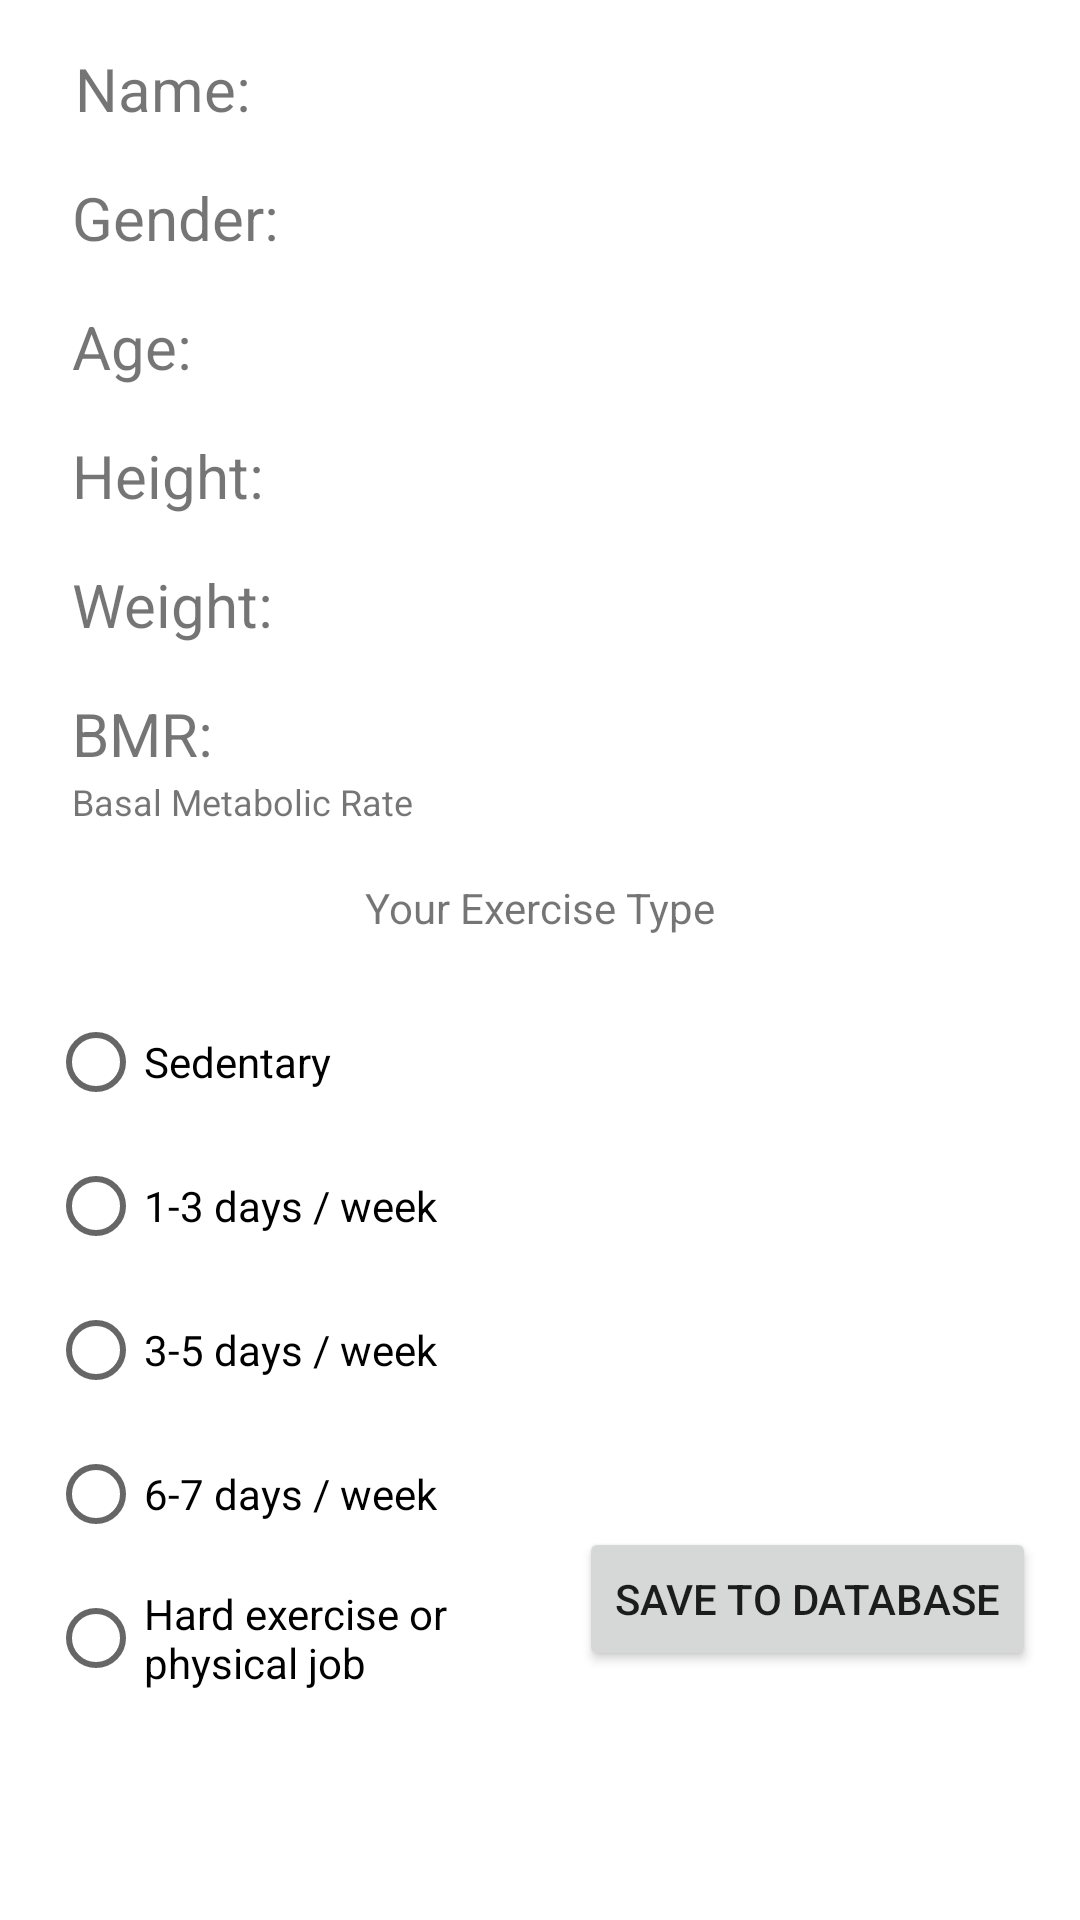

This screen was rendered from an Android layout file. Write that file and the resources it references.
<!-- AndroidManifest.xml: application theme Theme.F21G1_CalorieCalculator -->
<!-- res/layout/activity_recommendations_page.xml -->
<?xml version="1.0" encoding="utf-8"?>
<androidx.constraintlayout.widget.ConstraintLayout xmlns:android="http://schemas.android.com/apk/res/android"
    xmlns:app="http://schemas.android.com/apk/res-auto"
    xmlns:tools="http://schemas.android.com/tools"
    android:layout_width="match_parent"
    android:layout_height="match_parent"
    tools:context=".RecommendationsPage">

    <TextView
        android:id="@+id/labelName"
        android:layout_width="wrap_content"
        android:layout_height="wrap_content"
        android:layout_marginStart="25dp"
        android:layout_marginLeft="25dp"
        android:layout_marginTop="16dp"
        android:text="Name: "
        android:textSize="20sp"
        app:layout_constraintStart_toStartOf="parent"
        app:layout_constraintTop_toTopOf="parent" />

    <TextView
        android:id="@+id/textViewHeightR"
        android:layout_width="wrap_content"
        android:layout_height="wrap_content"
        android:layout_marginStart="152dp"
        android:layout_marginLeft="152dp"
        android:layout_marginTop="16dp"
        android:textSize="20sp"
        app:layout_constraintStart_toStartOf="parent"
        app:layout_constraintTop_toBottomOf="@+id/textViewAgeR" />

    <TextView
        android:id="@+id/textViewWeightR"
        android:layout_width="wrap_content"
        android:layout_height="wrap_content"
        android:layout_marginStart="152dp"
        android:layout_marginLeft="152dp"
        android:layout_marginTop="16dp"
        android:textSize="20sp"
        app:layout_constraintStart_toStartOf="parent"
        app:layout_constraintTop_toBottomOf="@+id/textViewHeightR" />

    <TextView
        android:id="@+id/textViewBMRR"
        android:layout_width="wrap_content"
        android:layout_height="wrap_content"
        android:layout_marginStart="152dp"
        android:layout_marginLeft="152dp"
        android:layout_marginTop="16dp"
        android:textSize="20sp"
        app:layout_constraintStart_toStartOf="parent"
        app:layout_constraintTop_toBottomOf="@+id/textViewWeightR" />

    <TextView
        android:id="@+id/textViewNameR"
        android:layout_width="wrap_content"
        android:layout_height="wrap_content"
        android:layout_marginStart="152dp"
        android:layout_marginLeft="152dp"
        android:layout_marginTop="16dp"
        android:textSize="20sp"
        app:layout_constraintStart_toStartOf="parent"
        app:layout_constraintTop_toTopOf="parent" />

    <TextView
        android:id="@+id/textViewGenderR"
        android:layout_width="wrap_content"
        android:layout_height="wrap_content"
        android:layout_marginStart="152dp"
        android:layout_marginLeft="152dp"
        android:layout_marginTop="16dp"
        android:textSize="20sp"
        app:layout_constraintStart_toStartOf="parent"
        app:layout_constraintTop_toBottomOf="@+id/textViewNameR" />

    <TextView
        android:id="@+id/textViewAgeR"
        android:layout_width="wrap_content"
        android:layout_height="wrap_content"
        android:layout_marginStart="152dp"
        android:layout_marginLeft="152dp"
        android:layout_marginTop="16dp"
        android:textSize="20sp"
        app:layout_constraintStart_toStartOf="parent"
        app:layout_constraintTop_toBottomOf="@+id/textViewGenderR" />

    <TextView
        android:id="@+id/labelGender"
        android:layout_width="wrap_content"
        android:layout_height="wrap_content"
        android:layout_marginStart="24dp"
        android:layout_marginLeft="24dp"
        android:layout_marginTop="16dp"
        android:text="Gender:"
        android:textSize="20sp"
        app:layout_constraintStart_toStartOf="parent"
        app:layout_constraintTop_toBottomOf="@+id/labelName" />

    <TextView
        android:id="@+id/labelAge"
        android:layout_width="wrap_content"
        android:layout_height="wrap_content"
        android:layout_marginStart="24dp"
        android:layout_marginLeft="24dp"
        android:layout_marginTop="16dp"
        android:text="Age:"
        android:textSize="20sp"
        app:layout_constraintStart_toStartOf="parent"
        app:layout_constraintTop_toBottomOf="@+id/labelGender" />

    <TextView
        android:id="@+id/labelHeight"
        android:layout_width="wrap_content"
        android:layout_height="wrap_content"
        android:layout_marginStart="24dp"
        android:layout_marginLeft="24dp"
        android:layout_marginTop="16dp"
        android:text="Height:"
        android:textSize="20sp"
        app:layout_constraintStart_toStartOf="parent"
        app:layout_constraintTop_toBottomOf="@+id/labelAge" />

    <TextView
        android:id="@+id/labelWeight"
        android:layout_width="wrap_content"
        android:layout_height="wrap_content"
        android:layout_marginStart="24dp"
        android:layout_marginLeft="24dp"
        android:layout_marginTop="16dp"
        android:text="Weight:"
        android:textSize="20sp"
        app:layout_constraintStart_toStartOf="parent"
        app:layout_constraintTop_toBottomOf="@+id/labelHeight" />

    <TextView
        android:id="@+id/labelWeight2"
        android:layout_width="wrap_content"
        android:layout_height="wrap_content"
        android:layout_marginStart="24dp"
        android:layout_marginLeft="24dp"
        android:layout_marginTop="16dp"
        android:text="BMR:"
        android:textSize="20sp"
        app:layout_constraintStart_toStartOf="parent"
        app:layout_constraintTop_toBottomOf="@+id/labelWeight" />

    <TextView
        android:id="@+id/textView2"
        android:layout_width="wrap_content"
        android:layout_height="wrap_content"
        android:layout_marginStart="24dp"
        android:layout_marginLeft="24dp"
        android:layout_marginTop="1dp"
        android:text="Basal Metabolic Rate"
        android:textSize="12sp"
        app:layout_constraintStart_toStartOf="parent"
        app:layout_constraintTop_toBottomOf="@+id/labelWeight2" />

    <RadioGroup
        android:id="@+id/radioGroupUpdate"
        android:layout_width="0dp"
        android:layout_height="0dp"
        android:layout_marginTop="330dp"
        android:layout_marginEnd="200dp"
        android:layout_marginRight="200dp"
        app:layout_constraintBottom_toBottomOf="parent"
        app:layout_constraintEnd_toEndOf="parent"
        app:layout_constraintStart_toStartOf="parent"
        app:layout_constraintTop_toTopOf="parent">

        <RadioButton
            android:id="@+id/radioButtonSedentary"
            android:layout_width="match_parent"
            android:layout_height="wrap_content"
            android:layout_marginStart="16dp"
            android:layout_marginLeft="16dp"
            android:text="Sedentary"
            app:layout_constraintStart_toStartOf="parent" />

        <RadioButton
            android:id="@+id/radioButton1to3"
            android:layout_width="match_parent"
            android:layout_height="wrap_content"
            android:layout_marginStart="16dp"
            android:layout_marginLeft="16dp"
            android:text="1-3 days / week"
            app:layout_constraintStart_toStartOf="parent" />

        <RadioButton
            android:id="@+id/radioButton3to5"
            android:layout_width="match_parent"
            android:layout_height="wrap_content"
            android:layout_marginStart="16dp"
            android:layout_marginLeft="16dp"
            android:text="3-5 days / week"
            app:layout_constraintStart_toStartOf="parent" />

        <RadioButton
            android:id="@+id/radioButton6to7"
            android:layout_width="match_parent"
            android:layout_height="wrap_content"
            android:layout_marginStart="16dp"
            android:layout_marginLeft="16dp"
            android:text="6-7 days / week"
            app:layout_constraintStart_toStartOf="parent" />

        <RadioButton
            android:id="@+id/radioButtonHard"
            android:layout_width="match_parent"
            android:layout_height="wrap_content"
            android:layout_marginStart="16dp"
            android:layout_marginLeft="16dp"
            android:text="Hard exercise or physical job"
            app:layout_constraintStart_toStartOf="parent" />
    </RadioGroup>

    <TextView
        android:id="@+id/textViewShowCal"
        android:layout_width="0dp"
        android:layout_height="wrap_content"
        android:layout_marginStart="16dp"
        android:layout_marginLeft="16dp"
        android:layout_marginTop="406dp"
        android:layout_marginEnd="16dp"
        android:layout_marginRight="16dp"
        app:layout_constraintEnd_toEndOf="parent"
        app:layout_constraintStart_toEndOf="@+id/radioGroupUpdate"
        app:layout_constraintTop_toTopOf="parent" />

    <TextView
        android:id="@+id/textView3"
        android:layout_width="wrap_content"
        android:layout_height="wrap_content"
        android:layout_marginTop="293dp"
        android:text="Your Exercise Type"
        app:layout_constraintEnd_toEndOf="parent"
        app:layout_constraintStart_toStartOf="parent"
        app:layout_constraintTop_toTopOf="parent" />

    <Button
        android:id="@+id/buttonSaveDatabase"
        android:layout_width="wrap_content"
        android:layout_height="wrap_content"
        android:layout_marginTop="216dp"
        android:text="@string/buttonSaveDatabaseText"
        app:layout_constraintEnd_toEndOf="parent"
        app:layout_constraintHorizontal_bias="0.93"
        app:layout_constraintStart_toStartOf="parent"
        app:layout_constraintTop_toTopOf="@+id/textView3" />

</androidx.constraintlayout.widget.ConstraintLayout>
<!-- resources referenced by this layout -->
<resources>
  <string name="buttonSaveDatabaseText">Save To Database</string>
  <style name="Theme.F21G1_CalorieCalculator" parent="Theme.MaterialComponents.DayNight.DarkActionBar">
          
          <item name="colorPrimary">@color/purple_500</item>
          <item name="colorPrimaryVariant">@color/purple_700</item>
          <item name="colorOnPrimary">@color/white</item>
          
          <item name="colorSecondary">@color/teal_200</item>
          <item name="colorSecondaryVariant">@color/teal_700</item>
          <item name="colorOnSecondary">@color/black</item>
          
          <item name="android:statusBarColor" tools:targetApi="l">?attr/colorPrimaryVariant</item>
          
      </style>
  <!-- not gathered from this repository: default colours our renderer supplied (Android Studio template values) -->
  <color name="purple_500">#FF6200EE</color>
  <color name="purple_700">#FF3700B3</color>
  <color name="teal_200">#FF03DAC5</color>
  <color name="teal_700">#FF018786</color>
  <color name="black">#FF000000</color>
  <color name="white">#FFFFFFFF</color>
</resources>
